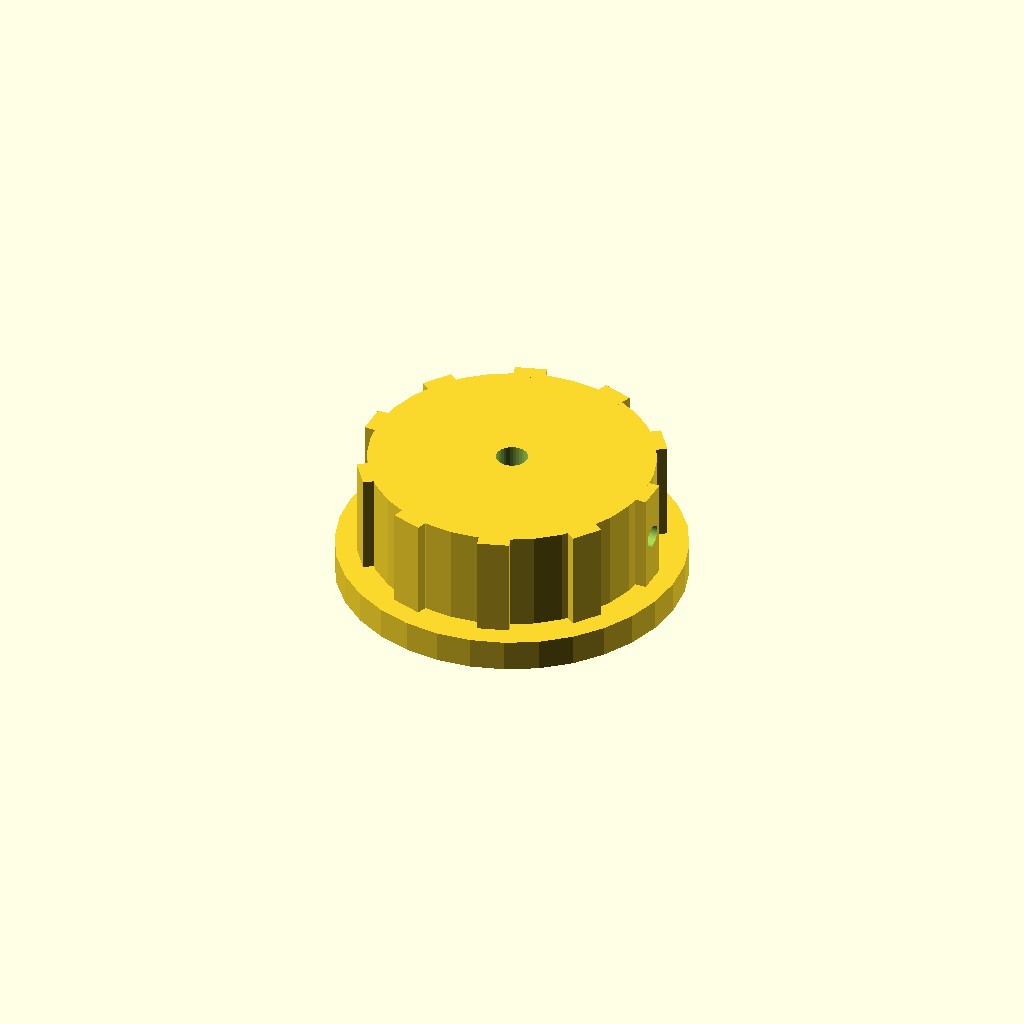
Cell 1 — every parameter at its default value.
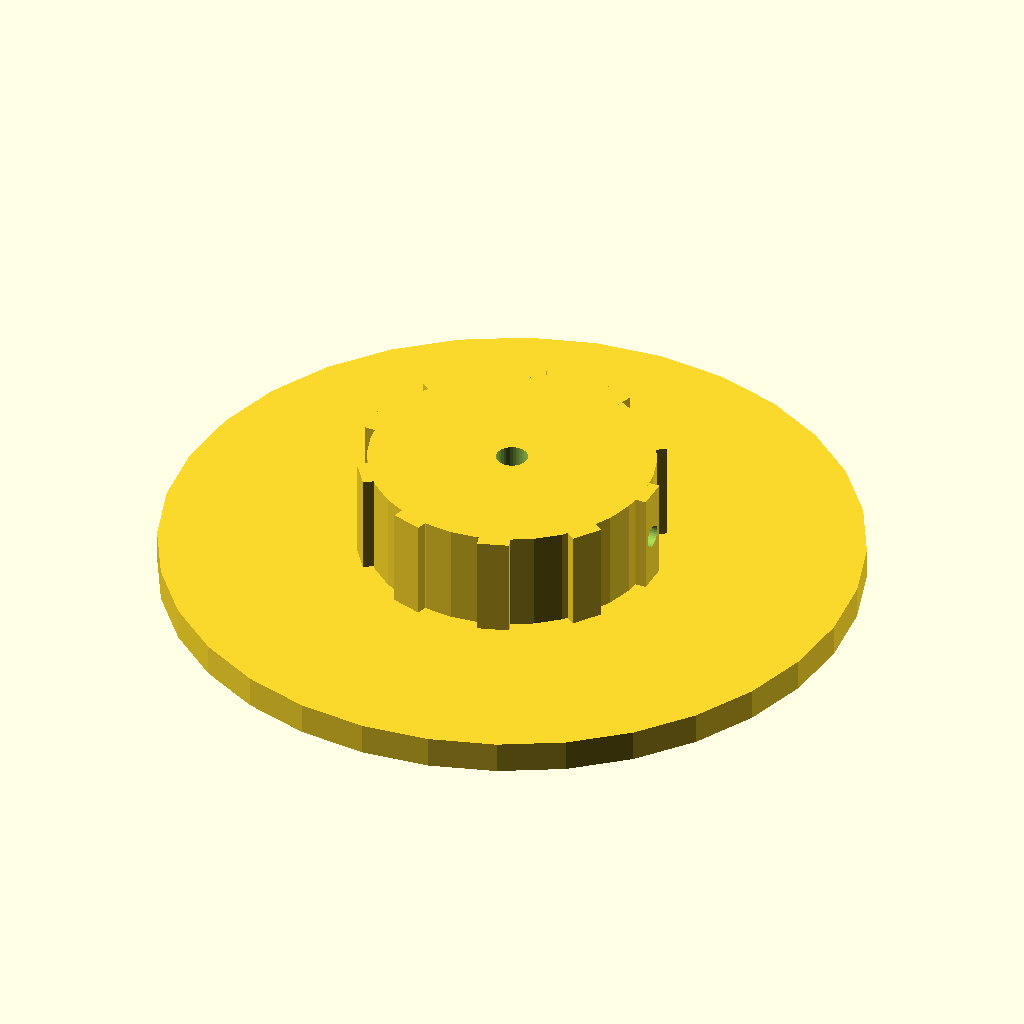
Cell 2: the same model with skirt_d = 110.
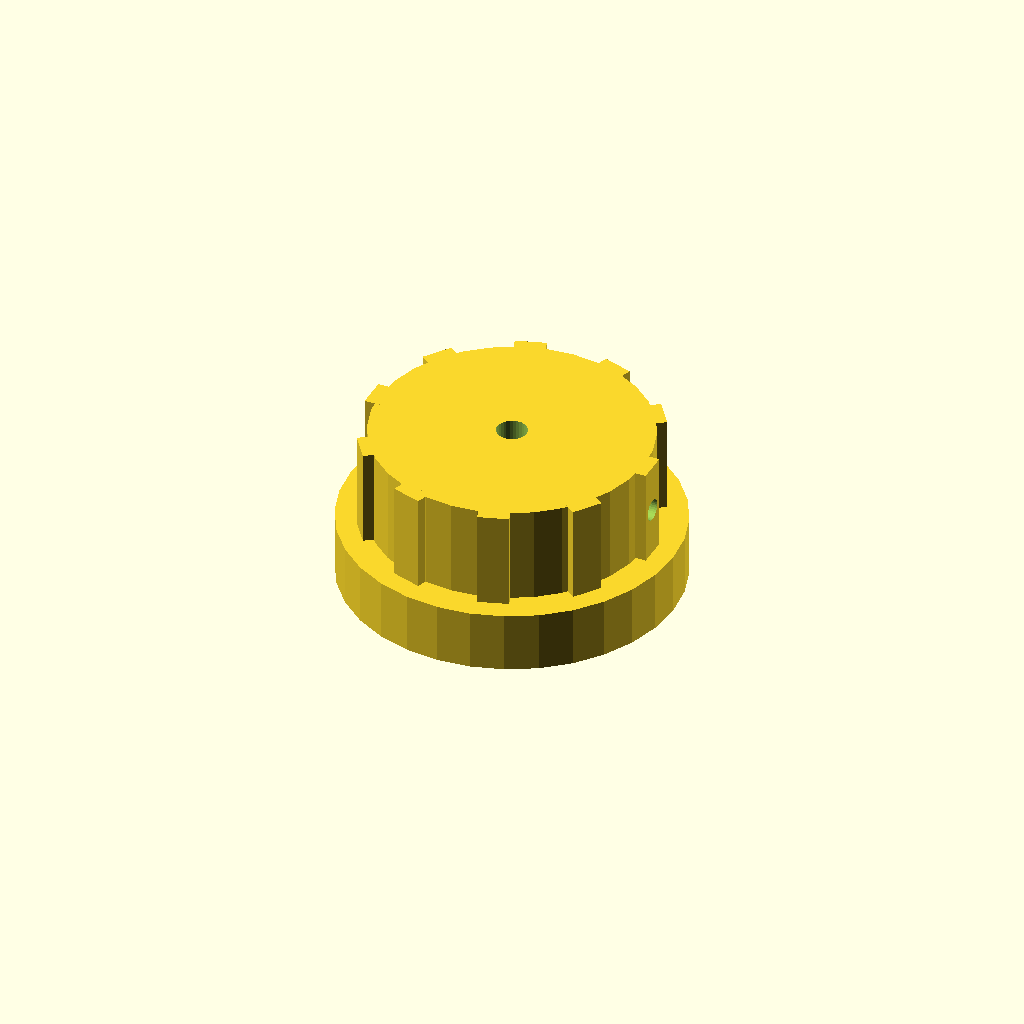
Cell 3: the same model with skirt_t = 10.
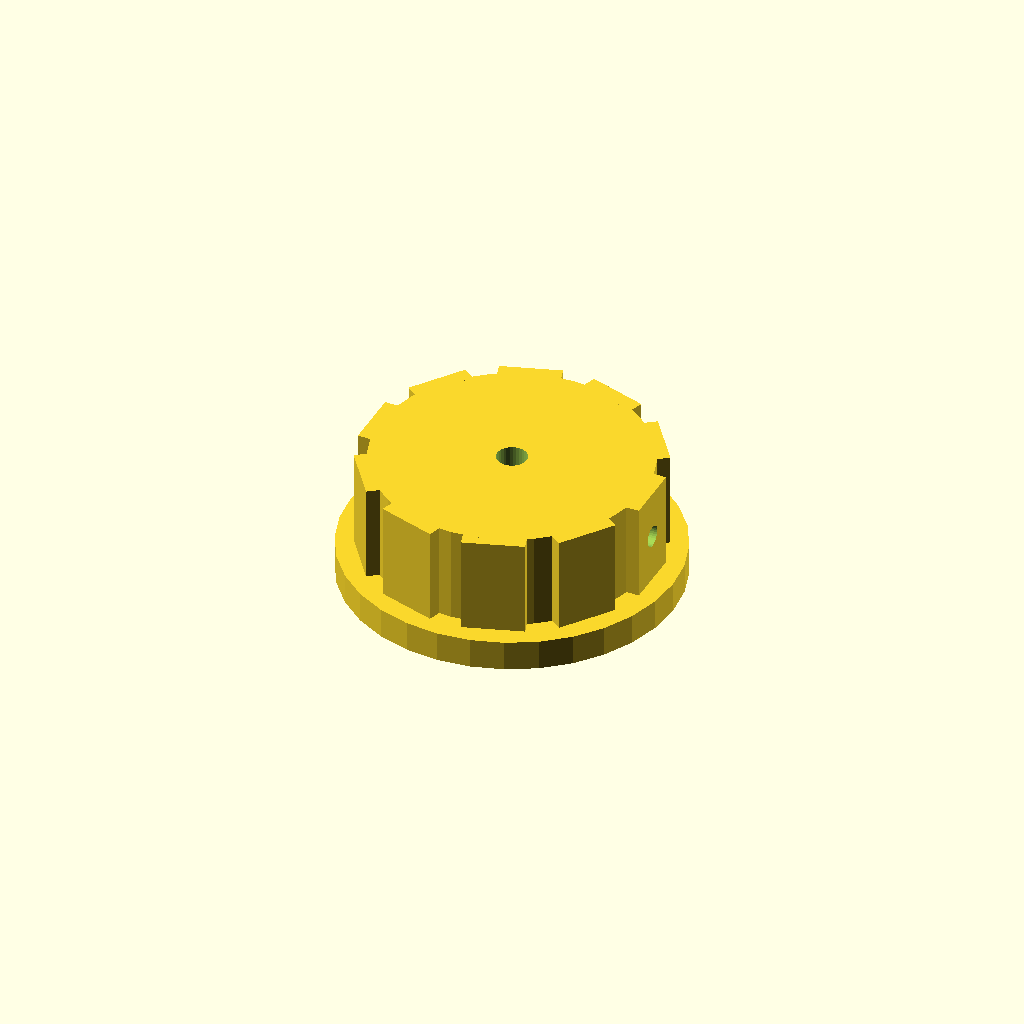
Cell 4: rib_w = 10 (everything else at default).
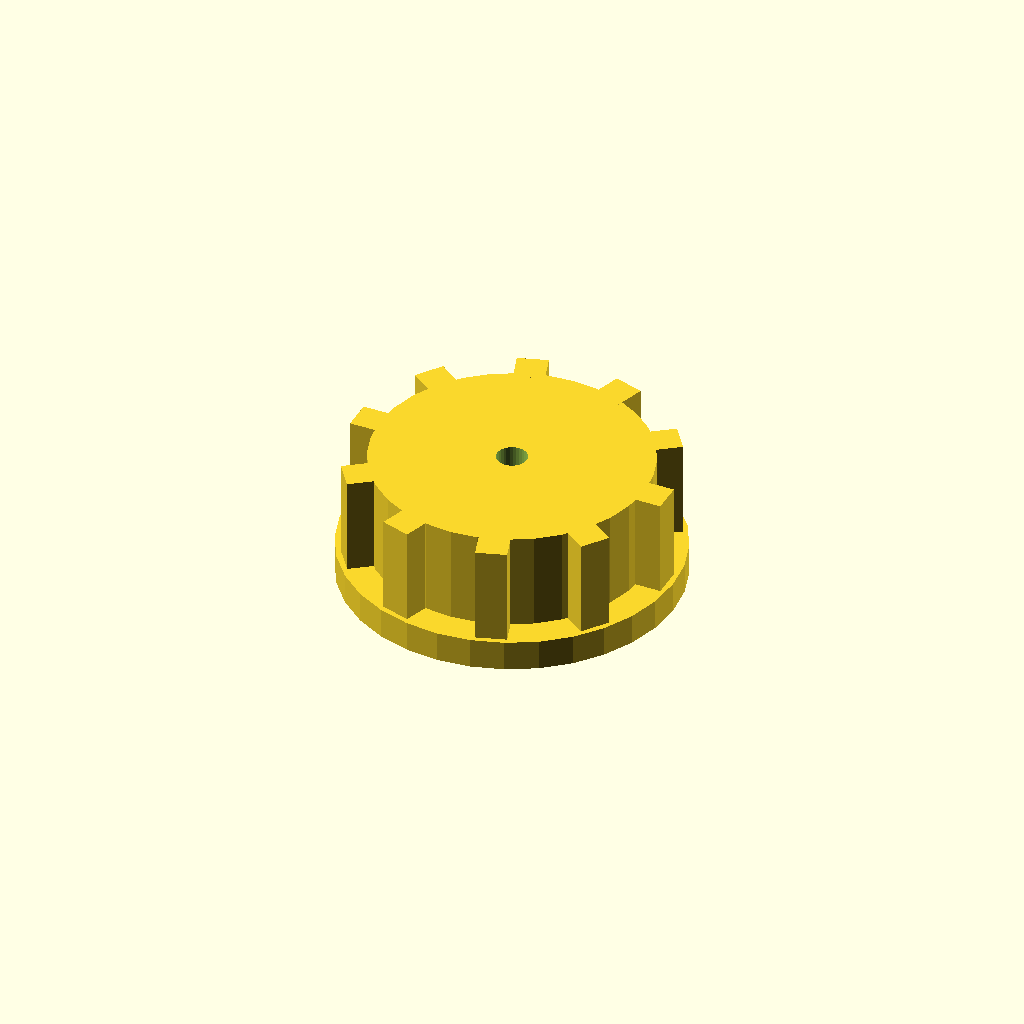
Cell 5: rib_out = 5 (everything else at default).
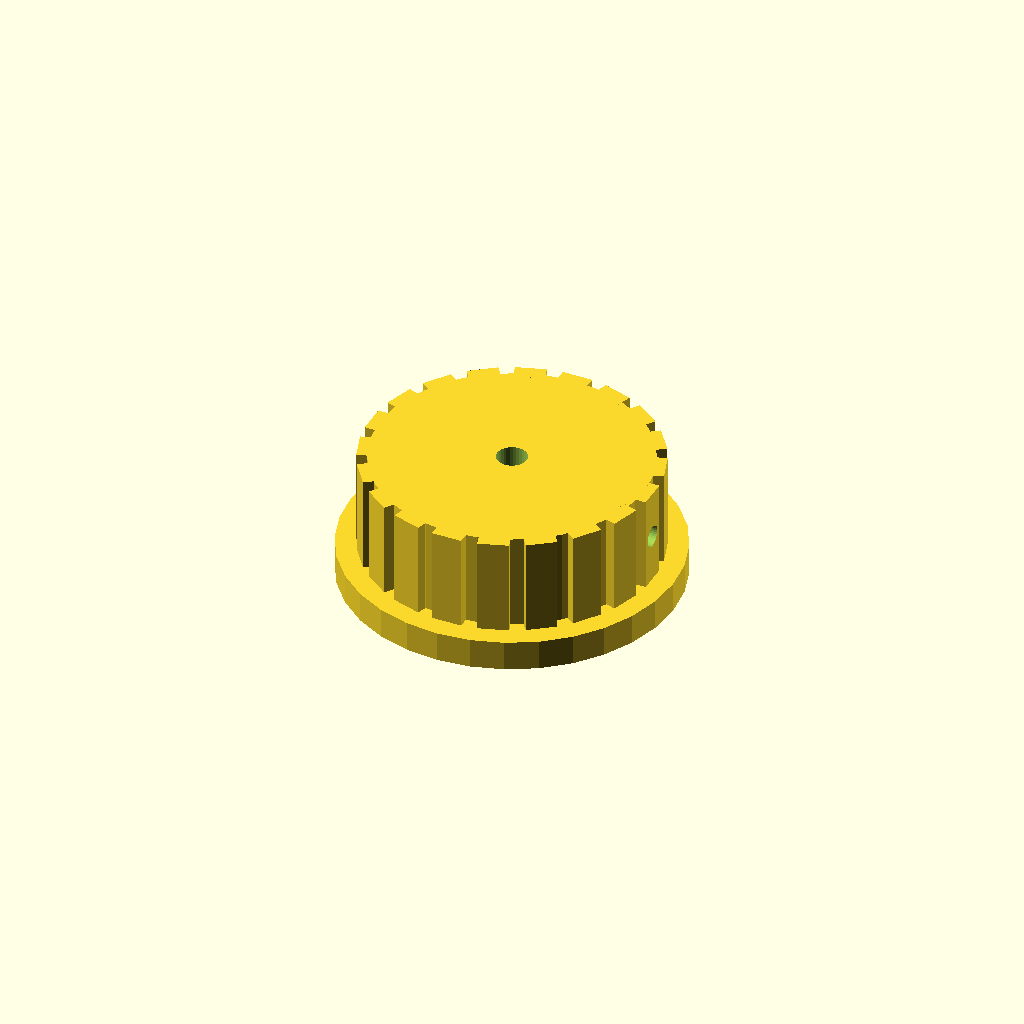
Cell 6: n_ribs = 20 (everything else at default).
One fixed orthographic camera (rotation 55°, 0°, 25°; colour scheme Cornfield) for every cell.
Source of the model, optional_data/data/solid2/controlknob/part_0054.scad:
$fn = 32;

// ----------------------------------------------------------------------
// Control knob: skirt knob with grip ribs
// ----------------------------------------------------------------------

// --- parameters (mm) ---
skirt_d = 55;             // skirt diameter
skirt_t = 5;              // skirt thickness
rib_w = 5;                // grip rib width
rib_out = 2.5;            // grip rib radial protrusion
n_ribs = 10;              // number of grip ribs
knob_d = 45;              // knob body diameter
knob_h = 16;              // knob body height
bore_d = 5;               // shaft bore diameter
set_d = 3.5;              // set screw bore diameter
fit_tol = 0.1;            // tolerance for press fits, mm
free_tol = 0.3;           // tolerance for clearance fits, mm

rib_step = 360 / n_ribs;  // rib angular step
total_h = skirt_t + knob_h;  // overall height

difference() {
  union() {
    translate([0, 0, skirt_t]) cylinder(h = knob_h, d = knob_d);
    cylinder(h = skirt_t, d = skirt_d);
    for (i = [0 : n_ribs - 1])
      rotate([0, 0, i * rib_step])
        translate([knob_d / 2 - 1, -rib_w / 2, skirt_t])
          cube([rib_out, rib_w, knob_h]);
  }
  translate([0, 0, skirt_t - 1]) cylinder(h = knob_h + 2, d = bore_d);
  translate([-1, 0, skirt_t + knob_h / 2]) rotate([0, 90, 0])
    cylinder(h = knob_d / 2 + bore_d / 2 + 2, d = set_d);
}
Customizer parameters (derived from the source; name, type, default, range or options):
skirt_d: number, default 55
skirt_t: number, default 5
rib_w: number, default 5
rib_out: number, default 2.5
n_ribs: number, default 10
knob_d: number, default 45
knob_h: number, default 16
bore_d: number, default 5
set_d: number, default 3.5
fit_tol: number, default 0.1
free_tol: number, default 0.3
